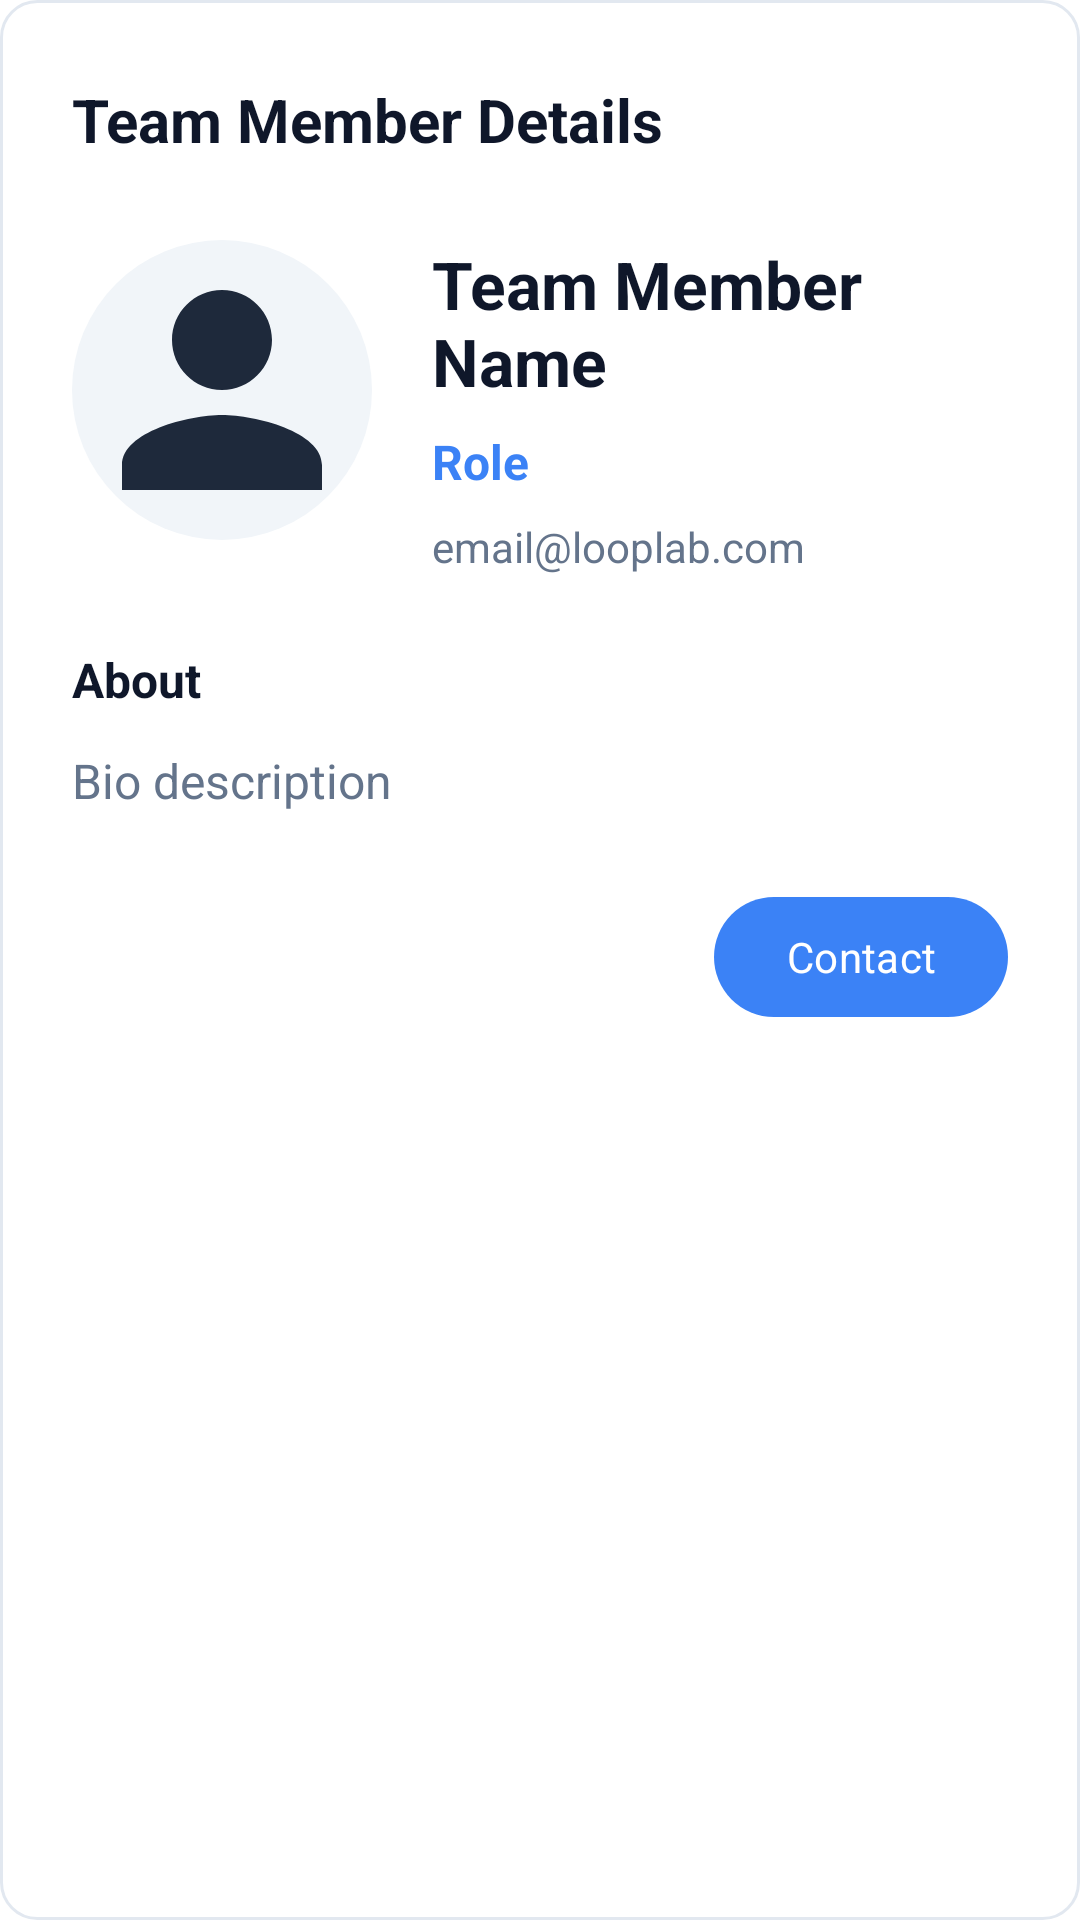

Android layout source for this screen:
<!-- AndroidManifest.xml: application theme Theme.LoopLab -->
<!-- res/layout/dialog_team_member_detail.xml -->
<?xml version="1.0" encoding="utf-8"?>
<LinearLayout xmlns:android="http://schemas.android.com/apk/res/android"
    xmlns:app="http://schemas.android.com/apk/res-auto"
    android:layout_width="match_parent"
    android:layout_height="wrap_content"
    android:orientation="vertical"
    android:background="@drawable/bg_modern_card"
    android:padding="24dp">

    
    <LinearLayout
        android:layout_width="match_parent"
        android:layout_height="wrap_content"
        android:orientation="horizontal"
        android:gravity="center_vertical"
        android:layout_marginBottom="24dp">

        <TextView
            android:layout_width="0dp"
            android:layout_height="wrap_content"
            android:layout_weight="1"
            android:text="Team Member Details"
            android:textColor="@color/foreground"
            android:textSize="20sp"
            android:textStyle="bold" />

        <ImageButton
            android:id="@+id/btnClose"
            android:layout_width="32dp"
            android:layout_height="32dp"
            android:background="?attr/selectableItemBackgroundBorderless"
            android:src="@drawable/ic_close"
            android:contentDescription="Close"
            android:tint="@color/muted_foreground" />

    </LinearLayout>

    
    <LinearLayout
        android:layout_width="match_parent"
        android:layout_height="wrap_content"
        android:orientation="horizontal"
        android:layout_marginBottom="24dp">

        
        <FrameLayout
            android:layout_width="100dp"
            android:layout_height="100dp"
            android:layout_marginEnd="20dp">

            <ImageView
                android:id="@+id/ivProfilePicture"
                android:layout_width="match_parent"
                android:layout_height="match_parent"
                android:scaleType="centerCrop"
                android:src="@drawable/ic_profile"
                android:background="@drawable/bg_progress_overlay" />

            
            <View
                android:id="@+id/indicatorOnline"
                android:layout_width="20dp"
                android:layout_height="20dp"
                android:layout_gravity="bottom|end"
                android:background="@drawable/bg_online_indicator"
                android:visibility="gone" />

        </FrameLayout>

        
        <LinearLayout
            android:layout_width="0dp"
            android:layout_height="wrap_content"
            android:layout_weight="1"
            android:orientation="vertical"
            android:gravity="center_vertical">

            <TextView
                android:id="@+id/tvName"
                android:layout_width="wrap_content"
                android:layout_height="wrap_content"
                android:text="Team Member Name"
                android:textColor="@color/foreground"
                android:textSize="22sp"
                android:textStyle="bold"
                android:layout_marginBottom="8dp" />

            <TextView
                android:id="@+id/tvRole"
                android:layout_width="wrap_content"
                android:layout_height="wrap_content"
                android:text="Role"
                android:textColor="@color/looplab_blue"
                android:textSize="16sp"
                android:textStyle="bold"
                android:layout_marginBottom="8dp" />

            <TextView
                android:id="@+id/tvEmail"
                android:layout_width="wrap_content"
                android:layout_height="wrap_content"
                android:text="email@looplab.com"
                android:textColor="@color/muted_foreground"
                android:textSize="14sp"
                app:drawableStartCompat="@drawable/ic_email_modern"
                app:drawableTint="@color/muted_foreground"
                android:drawablePadding="8dp" />

        </LinearLayout>

    </LinearLayout>

    
    <TextView
        android:layout_width="wrap_content"
        android:layout_height="wrap_content"
        android:text="About"
        android:textColor="@color/foreground"
        android:textSize="16sp"
        android:textStyle="bold"
        android:layout_marginBottom="12dp" />

    <TextView
        android:id="@+id/tvBio"
        android:layout_width="match_parent"
        android:layout_height="wrap_content"
        android:text="Bio description"
        android:textColor="@color/muted_foreground"
        android:textSize="16sp"
        android:lineSpacingMultiplier="1.3"
        android:layout_marginBottom="24dp" />

    
    <LinearLayout
        android:layout_width="match_parent"
        android:layout_height="wrap_content"
        android:orientation="horizontal"
        android:gravity="end">

        <com.google.android.material.button.MaterialButton
            android:id="@+id/btnContact"
            android:layout_width="wrap_content"
            android:layout_height="wrap_content"
            android:text="Contact"
            android:textColor="@color/white"
            app:backgroundTint="@color/looplab_blue"
            app:cornerRadius="20dp"
            app:icon="@drawable/ic_email_modern"
            app:iconGravity="textStart"
            app:iconPadding="8dp" />

    </LinearLayout>

</LinearLayout>
<!-- resources referenced by this layout -->
<resources>
  <color name="foreground">@color/light_foreground</color>
  <color name="looplab_blue">#3B82F6</color>
  <color name="muted_foreground">@color/light_muted_foreground</color>
  <color name="white">#FFFFFFFF</color>
  <!-- drawable bg_modern_card (drawable) -->
  <?xml version="1.0" encoding="utf-8"?>
  <shape xmlns:android="http://schemas.android.com/apk/res/android">
      <solid android:color="@color/card" />
      <corners android:radius="12dp" />
      <stroke
          android:width="1dp"
          android:color="@color/border"
          android:alpha="0.1" />
  </shape>
  <!-- drawable bg_online_indicator (drawable) -->
  <?xml version="1.0" encoding="utf-8"?>
  <shape xmlns:android="http://schemas.android.com/apk/res/android"
      android:shape="oval">
      <solid android:color="@color/success" />
      <stroke
          android:width="2dp"
          android:color="@color/card" />
  </shape>
  <!-- drawable bg_progress_overlay (drawable) -->
  <?xml version="1.0" encoding="utf-8"?>
  <shape xmlns:android="http://schemas.android.com/apk/res/android"
      android:shape="oval">
      <solid android:color="@color/muted" />
      <size
          android:width="40dp"
          android:height="40dp" />
  </shape>
  <!-- drawable ic_profile (drawable) -->
  <?xml version="1.0" encoding="utf-8"?>
  <vector xmlns:android="http://schemas.android.com/apk/res/android"
      android:width="24dp"
      android:height="24dp"
      android:viewportWidth="24"
      android:viewportHeight="24"
      android:tint="@color/primary">
  
      <path
          android:fillColor="@color/primary"
          android:pathData="M12,12c2.21,0 4,-1.79 4,-4s-1.79,-4 -4,-4 -4,1.79 -4,4 1.79,4 4,4zM12,14c-2.67,0 -8,1.34 -8,4v2h16v-2c0,-2.66 -5.33,-4 -8,-4z"/>
  </vector>
  <style name="Theme.LoopLab" parent="Theme.Material3.DayNight">
          
          <item name="colorPrimary">@color/primary</item>
          <item name="colorPrimaryVariant">@color/primary_variant</item>
          <item name="colorOnPrimary">@color/on_primary</item>
          
          <item name="colorSecondary">@color/secondary</item>
          <item name="colorSecondaryVariant">@color/secondary_variant</item>
          <item name="colorOnSecondary">@color/on_secondary</item>
          
          <item name="android:statusBarColor">?attr/colorPrimaryVariant</item>
          
          <item name="android:windowLightStatusBar">false</item>
          <item name="android:navigationBarColor">@color/background</item>
      </style>
  <color name="light_foreground">#0F172A</color>
  <color name="light_muted_foreground">#64748B</color>
  <color name="card">@color/light_card</color>
  <color name="border">@color/light_border</color>
  <color name="success">#10B981</color>
  <color name="muted">@color/light_muted</color>
  <color name="primary">@color/light_primary</color>
  <color name="primary_variant">@color/light_primary_variant</color>
  <color name="on_primary">#FFFFFF</color>
  <color name="secondary">@color/light_secondary</color>
  <color name="secondary_variant">#C51162</color>
  <color name="on_secondary">#FFFFFF</color>
  <color name="background">@color/light_background</color>
  <color name="light_card">#FFFFFF</color>
  <color name="light_border">#E2E8F0</color>
  <color name="light_muted">#F1F5F9</color>
  <color name="light_primary">#1E293B</color>
  <color name="light_primary_variant">#334155</color>
  <color name="light_secondary">#F1F5F9</color>
  <color name="light_background">#FFFFFF</color>
</resources>
